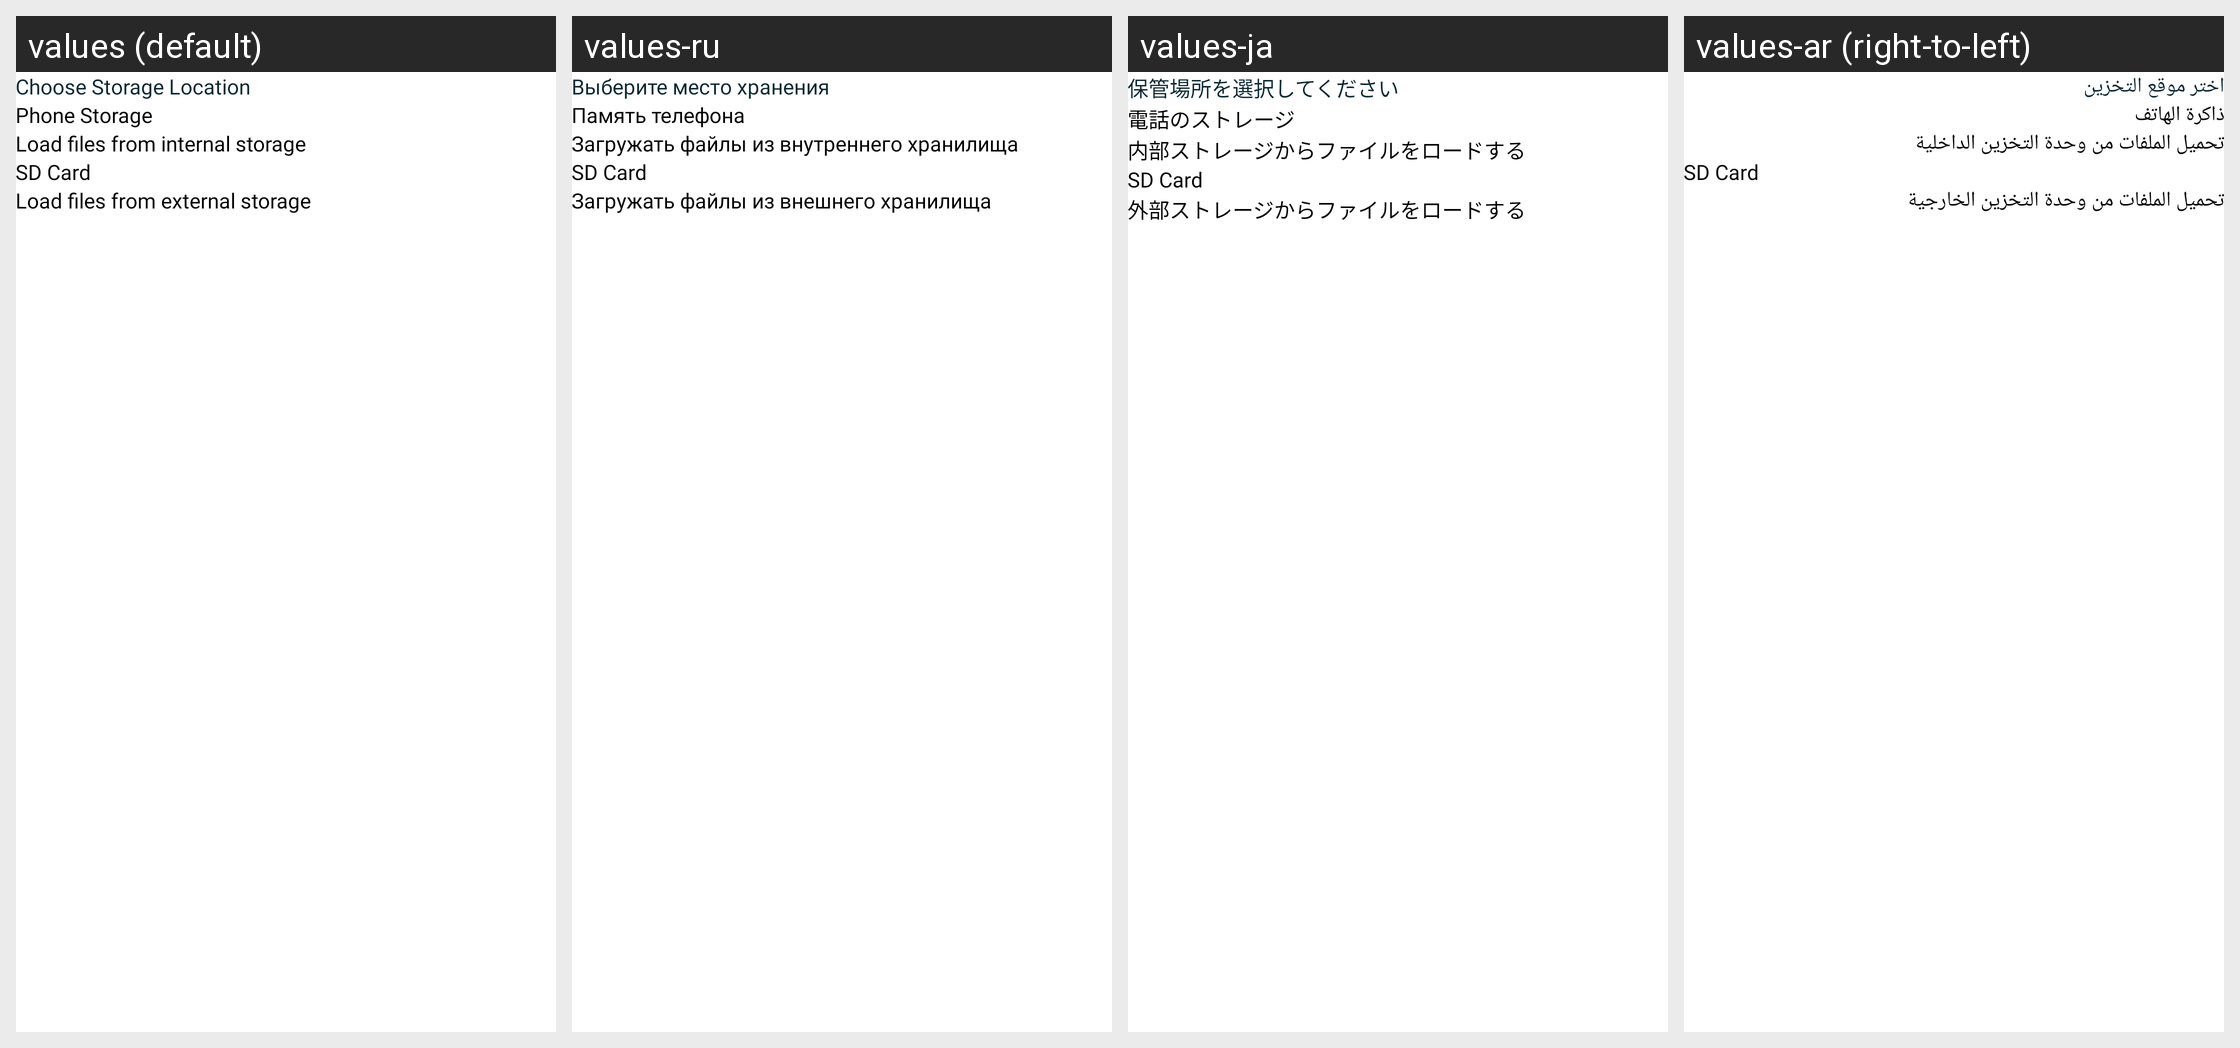

Translations of the strings shown on this Android screen, per locale in the grid:
Android screen res/layout/bottomsheet_storage_option.xml rendered under 4 locales, left to right: values (default), values-ru, values-ja, values-ar (right-to-left). Device: Nexus 5 (rendered at 1080×1920; each locale shown at half size, 540×960, under a caption strip naming it); theme AppTheme.
Other locales in the repository, not shown: values-bn, values-de, values-es, values-fr, values-hi, values-in, values-ko, values-ms, values-pt, values-tr, values-ur, values-zh.
Strings drawn on this screen, with the default value and each locale's value (text and hints the layout hard-codes, and strings that could not be matched under every locale, appear in the picture but are not listed):

chooseStorageLocation
  values: Choose Storage Location
  values-ru: Выберите место хранения
  values-ja: 保管場所を選択してください
  values-ar: اختر موقع التخزين

phoneStorage
  values: Phone Storage
  values-ru: Память телефона
  values-ja: 電話のストレージ
  values-ar: ذاكرة الهاتف

loadFileFromInternalStorage
  values: Load files from internal storage
  values-ru: Загружать файлы из внутреннего хранилища
  values-ja: 内部ストレージからファイルをロードする
  values-ar: تحميل الملفات من وحدة التخزين الداخلية

sdCard
  values: SD Card
  values-ru: SD Card  [not translated; the default value is used]
  values-ja: SD Card  [not translated; the default value is used]
  values-ar: SD Card  [not translated; the default value is used]

loadFileFromExternalStorage
  values: Load files from external storage
  values-ru: Загружать файлы из внешнего хранилища
  values-ja: 外部ストレージからファイルをロードする
  values-ar: تحميل الملفات من وحدة التخزين الخارجية
